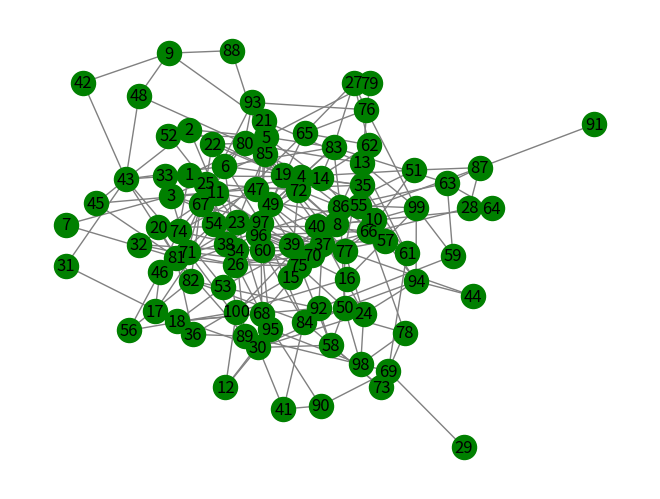

Source code (Python):
import random
import matplotlib.pyplot as plt
import networkx as nx

N=100
p=0.05

G=nx.Graph()  #Graphe vide

G.add_nodes_from(range(1,N+1)) #Ajout des sommets (agents)


#Au départ, chaque individu i utilise une devise 'i'
for i in range(1,N+1):
    G.nodes[i]['currency']='i'



#On ajoute des arêtes avec une probabilité p 
for i in range(1,N+1):
    for j in range(i+1,N+1):
        if random.random()<p:
            G.add_edge(i, j)


#Affichage du graphe
options={
    'node_color':'green',
    'edge_color':'grey',
    'with_labels':True
    }
plt.figure()
nx.draw(G,**options)
plt.show()
